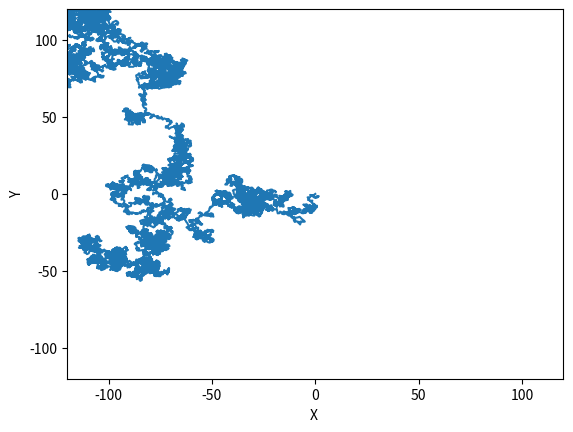

Here is the Python script that generated this plot:
# -*- coding: utf-8 -*-
from random import random
import matplotlib.pyplot as plt
import math
"""
2次元ランダムウォーク
"""

N_calc_list = [10]
x, y, r = 0, 0, 0
R_list = []

N = 100000

x_list = [0]
y_list = [0]
for n in range(N):
    '''
    角度θ(2pi単位)をランダムにするため，
    random()を使って[0,1]の一様乱数を発生させる。
    '''
    theta = 2.0*math.pi*random()
    x = x+math.cos(theta)  # x方向への移動。cos(θ)。
    y = y+math.sin(theta)  # y方向への移動。sin(θ)
    x_list.append(x)  # xの値をx_listに格納していく
    y_list.append(y)  # yの値をx_listに格納していく

# for plot
plt.plot(x_list, y_list)  # (x,y)のプロット
plt.xlabel('X ')  # ｘ軸のラベル
plt.ylabel('Y')  # y軸のラベル
plt.xlim([-120, 120])  # x軸の範囲
plt.ylim([-120, 120])  # y軸の範囲
plt.show()
